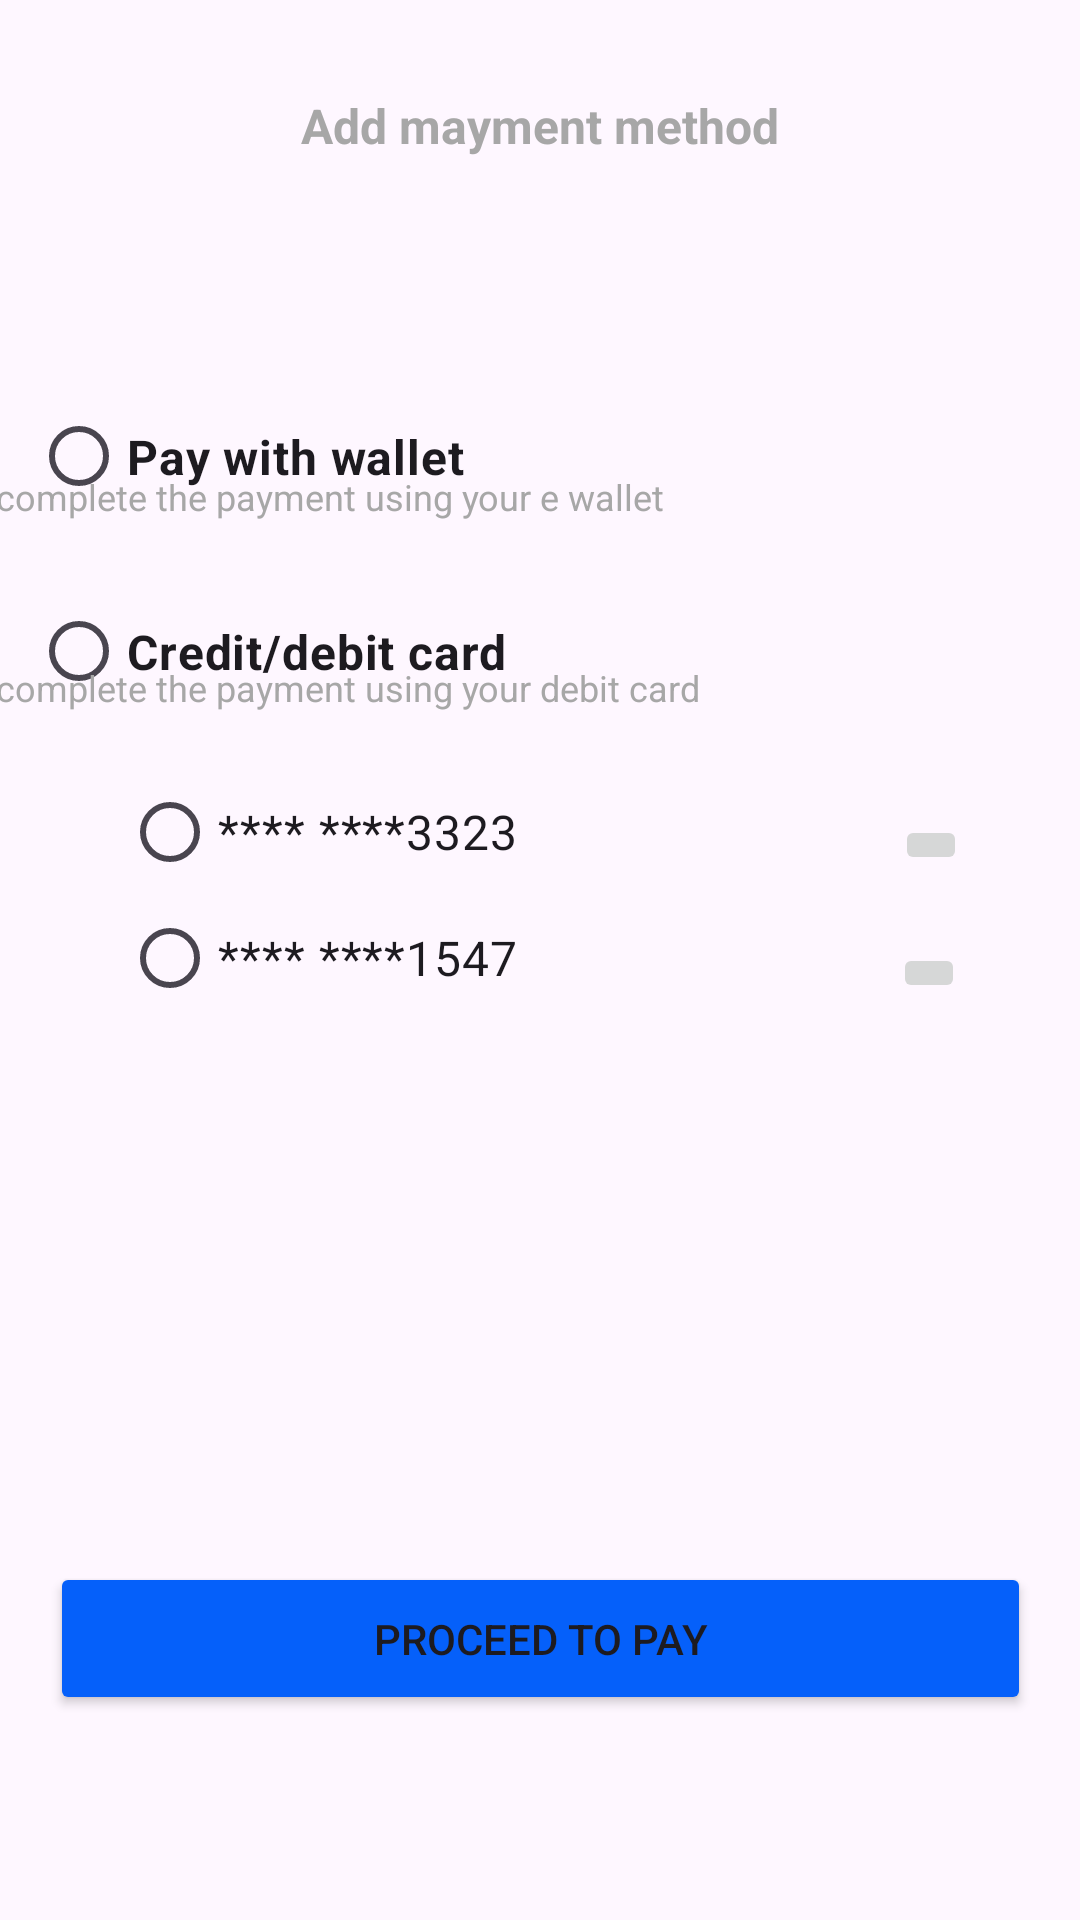

The Android layout XML behind this screen, and the referenced resources:
<!-- AndroidManifest.xml: application theme Theme.Path4 -->
<!-- res/layout/activity_add_paymethod2.xml -->
<?xml version="1.0" encoding="utf-8"?>
<androidx.constraintlayout.widget.ConstraintLayout xmlns:android="http://schemas.android.com/apk/res/android"
    xmlns:app="http://schemas.android.com/apk/res-auto"
    xmlns:tools="http://schemas.android.com/tools"
    android:id="@+id/main"
    android:layout_width="match_parent"
    android:layout_height="match_parent"
    tools:context=".AddPaymethod2">

    <TextView
        android:id="@+id/textView9"
        android:layout_width="wrap_content"
        android:layout_height="wrap_content"
        android:text="Add mayment method"
        android:textColor="#A7A7A7"
        android:textStyle="bold"
        android:textSize="16dp"
        app:layout_constraintBottom_toBottomOf="parent"
        app:layout_constraintEnd_toEndOf="parent"
        app:layout_constraintStart_toStartOf="parent"
        app:layout_constraintTop_toTopOf="parent"
        app:layout_constraintVertical_bias="0.05" />

    <RadioButton
        android:id="@+id/radioButton1"
        android:layout_width="159dp"
        android:layout_height="45dp"
        android:text="Credit/debit card"
        android:textSize="16dp"
        android:textStyle="bold"
        app:layout_constraintBottom_toBottomOf="parent"
        app:layout_constraintEnd_toEndOf="parent"
        app:layout_constraintHorizontal_bias="0.051"
        app:layout_constraintStart_toStartOf="parent"
        app:layout_constraintTop_toTopOf="parent"
        app:layout_constraintVertical_bias="0.327" />

    <TextView
        android:id="@+id/textView10"
        android:layout_width="362dp"
        android:layout_height="23dp"
        android:text="complete the payment using your e wallet"
        android:textColor="#A7A7A7"
        android:textSize="12dp"
        app:layout_constraintBottom_toBottomOf="parent"
        app:layout_constraintEnd_toEndOf="parent"
        app:layout_constraintHorizontal_bias="0.857"
        app:layout_constraintStart_toStartOf="parent"
        app:layout_constraintTop_toTopOf="parent"
        app:layout_constraintVertical_bias="0.255" />

    <RadioButton
        android:id="@+id/radioButton"
        android:layout_width="159dp"
        android:layout_height="45dp"
        android:text="Pay with wallet"
        android:textSize="16dp"
        android:textStyle="bold"
        app:layout_constraintBottom_toBottomOf="parent"
        app:layout_constraintEnd_toEndOf="parent"
        app:layout_constraintHorizontal_bias="0.051"
        app:layout_constraintStart_toStartOf="parent"
        app:layout_constraintTop_toTopOf="parent"
        app:layout_constraintVertical_bias="0.218" />

    <TextView
        android:id="@+id/textView160"
        android:layout_width="362dp"
        android:layout_height="23dp"
        android:text="complete the payment using your debit card"
        android:textColor="#A7A7A7"
        android:textSize="12dp"
        app:layout_constraintBottom_toBottomOf="parent"
        app:layout_constraintEnd_toEndOf="parent"
        app:layout_constraintHorizontal_bias="0.857"
        app:layout_constraintStart_toStartOf="parent"
        app:layout_constraintTop_toTopOf="parent"
        app:layout_constraintVertical_bias="0.358" />

    <Button
        android:id="@+id/button3"
        android:layout_width="327dp"
        android:layout_height="51dp"
        android:text="Proceed to pay"
        android:backgroundTint="#0560FA"
        app:layout_constraintBottom_toBottomOf="parent"
        app:layout_constraintEnd_toEndOf="parent"
        app:layout_constraintStart_toStartOf="parent"
        app:layout_constraintTop_toTopOf="parent"
        app:layout_constraintVertical_bias="0.884" />

    <RadioButton
        android:id="@+id/radioButton2"
        android:layout_width="wrap_content"
        android:layout_height="wrap_content"
        android:text="**** ****3323"
        android:textSize="16dp"
        app:layout_constraintBottom_toBottomOf="parent"
        app:layout_constraintEnd_toEndOf="parent"
        app:layout_constraintHorizontal_bias="0.178"
        app:layout_constraintStart_toStartOf="parent"
        app:layout_constraintTop_toTopOf="parent"
        app:layout_constraintVertical_bias="0.428" />

    <RadioButton
        android:id="@+id/radioButton3"
        android:layout_width="wrap_content"
        android:layout_height="wrap_content"
        android:text="**** ****1547"
        android:textSize="16dp"
        app:layout_constraintBottom_toBottomOf="parent"
        app:layout_constraintEnd_toEndOf="parent"
        app:layout_constraintHorizontal_bias="0.178"
        app:layout_constraintStart_toStartOf="parent"
        app:layout_constraintTop_toTopOf="parent"
        app:layout_constraintVertical_bias="0.499" />

    <ImageButton
        android:id="@+id/imageButton4"
        android:layout_width="wrap_content"
        android:layout_height="wrap_content"
        app:layout_constraintBottom_toBottomOf="parent"
        app:layout_constraintEnd_toEndOf="parent"
        app:layout_constraintHorizontal_bias="0.888"
        app:layout_constraintStart_toStartOf="parent"
        app:layout_constraintTop_toTopOf="parent"
        app:layout_constraintVertical_bias="0.438"
        app:srcCompat="@drawable/rafki11" />

    <ImageButton
        android:id="@+id/imageButton5"
        android:layout_width="wrap_content"
        android:layout_height="wrap_content"
        app:layout_constraintBottom_toBottomOf="parent"
        app:layout_constraintEnd_toEndOf="parent"
        app:layout_constraintHorizontal_bias="0.886"
        app:layout_constraintStart_toStartOf="parent"
        app:layout_constraintTop_toTopOf="parent"
        app:layout_constraintVertical_bias="0.507"
        app:srcCompat="@drawable/rafki11" />
</androidx.constraintlayout.widget.ConstraintLayout>
<!-- resources referenced by this layout -->
<resources>
  <style name="Theme.Path4" parent="Base.Theme.Path4" />
  <style name="Base.Theme.Path4" parent="Theme.Material3.DayNight.NoActionBar">
          
          
      </style>
</resources>
